7-way image classification set "split_dataset" from GitHub (naitripanchal/Rice_Crop_Disease_Detection_using_Hybrid_CNN-VIT_Aproach); label vocabulary: brown spot fungal disease, damaged by pests, downy mildew fungal disease, hispa pest damage, leaf streak bacterial disease, leaf blight bacterial disease, tungro viral disease.

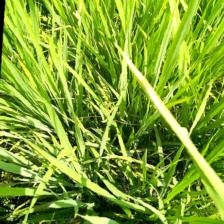
Label: leaf blight bacterial disease

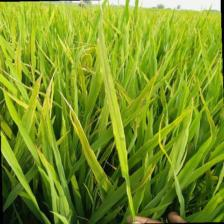
Label: downy mildew fungal disease

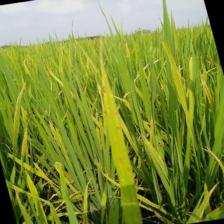
Label: brown spot fungal disease

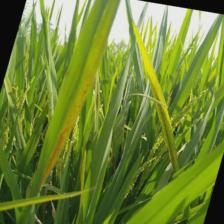
Label: leaf streak bacterial disease

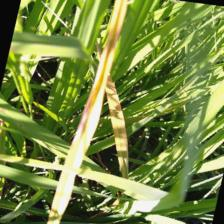
Label: tungro viral disease

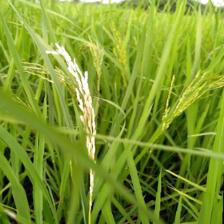
Label: damaged by pests
